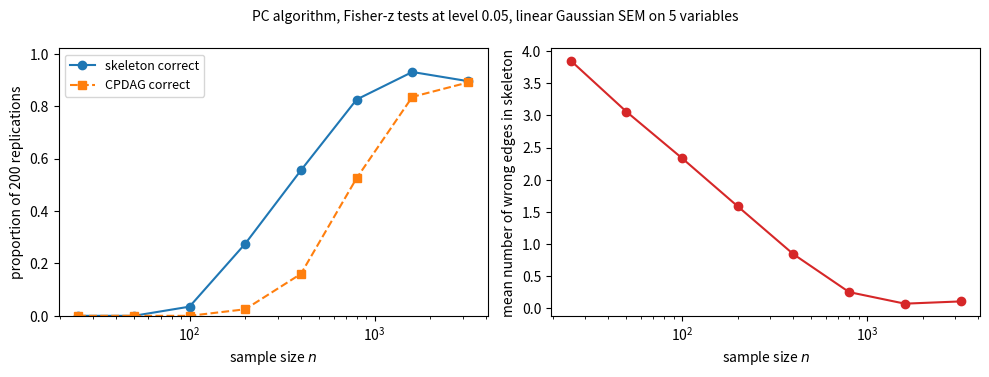

The matplotlib source for this figure:
"""PC algorithm with Fisher-z tests on simulated linear Gaussian data: structure recovery versus sample size."""

from itertools import combinations

import numpy as np
import matplotlib.pyplot as plt
from scipy import stats

rng = np.random.default_rng(0)
p = 5
# True DAG X1 -> X2, X1 -> X3, X2 -> X4, X3 -> X4, X3 -> X5, X4 -> X5 (0-based indices)
B = np.zeros((p, p))
for (i, j), w in {(0, 1): -0.6, (0, 2): -0.7, (1, 3): -0.7, (2, 3): 0.9, (2, 4): 0.9, (3, 4): -0.8}.items():
    B[i, j] = w
true_skel = {frozenset((i, j)) for i in range(p) for j in range(p) if B[i, j] != 0}
true_cpdag = {(1, 3), (2, 3), (3, 4), (2, 4)}  # directed edges of the CPDAG; X1-X2, X1-X3 stay undirected


def simulate(n):
    x = np.zeros((n, p))
    for j in range(p):
        x[:, j] = x @ B[:, j] + rng.normal(0, 1, n)
    return x


def ci_test(corr, n, i, j, s, alpha):
    """Fisher-z test of zero partial correlation between i and j given s; True means independent."""
    idx = [i, j, *s]
    prec = np.linalg.inv(corr[np.ix_(idx, idx)])
    r = -prec[0, 1] / np.sqrt(prec[0, 0] * prec[1, 1])
    z = 0.5 * np.log((1 + r) / (1 - r)) * np.sqrt(n - len(s) - 3)
    return 2 * stats.norm.sf(abs(z)) > alpha


def pc(x, alpha=0.05):
    n = x.shape[0]
    corr = np.corrcoef(x, rowvar=False)
    adj = {i: set(range(p)) - {i} for i in range(p)}
    sepset = {}
    size = 0
    while any(len(adj[i]) - 1 >= size for i in range(p)):
        frozen = {i: set(adj[i]) for i in range(p)}  # PC-stable: neighbours fixed within a level
        for i in range(p):
            for j in list(frozen[i]):
                if j not in adj[i]:
                    continue
                for s in combinations(sorted(frozen[i] - {j}), size):
                    if ci_test(corr, n, i, j, s, alpha):
                        adj[i].discard(j)
                        adj[j].discard(i)
                        sepset[frozenset((i, j))] = set(s)
                        break
        size += 1
    directed = set()
    for k in range(p):  # v-structures i -> k <- j
        for i, j in combinations(sorted(adj[k]), 2):
            if j not in adj[i] and k not in sepset.get(frozenset((i, j)), set()):
                directed |= {(i, k), (j, k)}
    changed = True
    while changed:  # Meek rules 1 and 2
        changed = False
        for i in range(p):
            for j in adj[i]:
                if (i, j) in directed or (j, i) in directed:
                    continue
                rule1 = any((k, i) in directed and j not in adj[k] and k != j for k in range(p))
                rule2 = any((i, k) in directed and (k, j) in directed for k in range(p))
                if rule1 or rule2:
                    directed.add((i, j))
                    changed = True
    skel = {frozenset((i, j)) for i in range(p) for j in adj[i]}
    return skel, directed


sizes = [25, 50, 100, 200, 400, 800, 1600, 3200]
reps = 200
skel_ok, cpdag_ok, shd = [], [], []
for n in sizes:
    a = b = 0
    d = []
    for _ in range(reps):
        skel, directed = pc(simulate(n))
        a += skel == true_skel
        b += skel == true_skel and directed == true_cpdag
        d.append(len(skel ^ true_skel))
    skel_ok.append(a / reps)
    cpdag_ok.append(b / reps)
    shd.append(np.mean(d))

fig, axes = plt.subplots(1, 2, figsize=(10, 3.8))
axes[0].plot(sizes, skel_ok, "o-", label="skeleton correct")
axes[0].plot(sizes, cpdag_ok, "s--", label="CPDAG correct")
axes[0].set_xscale("log")
axes[0].set_xlabel("sample size $n$")
axes[0].set_ylabel("proportion of 200 replications")
axes[0].set_ylim(0, 1.02)
axes[0].legend(fontsize=9)
axes[1].plot(sizes, shd, "o-", color="C3")
axes[1].set_xscale("log")
axes[1].set_xlabel("sample size $n$")
axes[1].set_ylabel("mean number of wrong edges in skeleton")
fig.suptitle("PC algorithm, Fisher-z tests at level 0.05, linear Gaussian SEM on 5 variables", fontsize=10)
fig.tight_layout()
